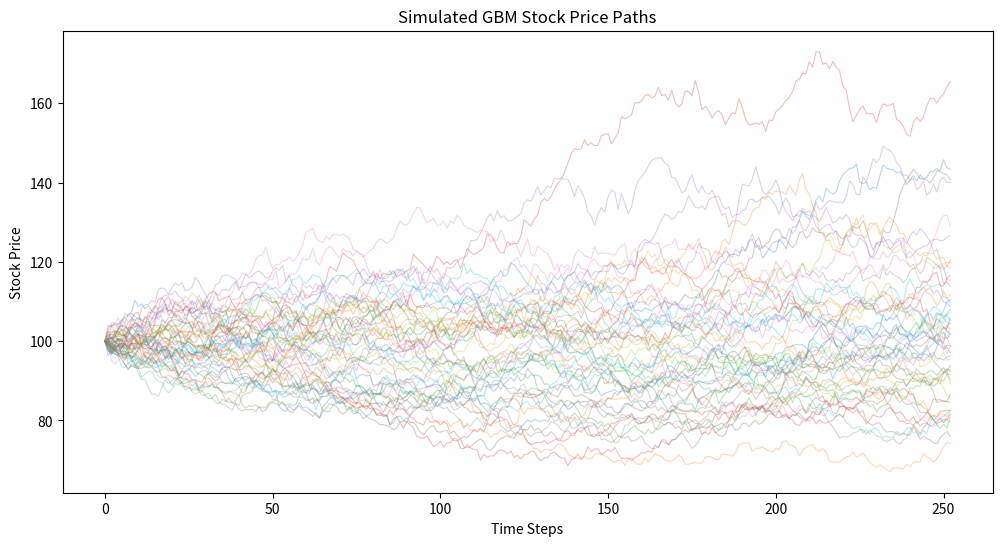

Write the Python code that produced this figure.
import numpy as np
import matplotlib.pyplot as plt

def simulate_gbm(S0, r, sigma, T, n_steps, n_simulations, seed=42):
    np.random.seed(seed)
    dt = T / n_steps
    Z = np.random.standard_normal((n_simulations, n_steps))
    returns = (r - 0.5 * sigma**2) * dt + sigma * np.sqrt(dt) * Z
    paths = np.zeros((n_simulations, n_steps + 1))
    paths[:, 0] = S0
    for t in range(1, n_steps + 1):
        paths[:, t] = paths[:, t-1] * np.exp(returns[:, t-1])
    return paths

def simulate_gbm_antithetic(S0, r, sigma, T, n_steps, n_simulations, seed=42):
    np.random.seed(seed)
    dt = T / n_steps
    half = n_simulations // 2
    Z = np.random.standard_normal((half, n_steps))
    Z_full = np.concatenate([Z, -Z], axis=0)
    returns = (r - 0.5 * sigma**2) * dt + sigma * np.sqrt(dt) * Z_full
    paths = np.zeros((n_simulations, n_steps + 1))
    paths[:, 0] = S0
    for t in range(1, n_steps + 1):
        paths[:, t] = paths[:, t-1] * np.exp(returns[:, t-1])
    return paths

def price_asian_call(paths, K, r, T):
    avg_prices = paths[:, 1:].mean(axis=1)
    payoffs = np.maximum(avg_prices - K, 0)
    discount = np.exp(-r * T)
    price = discount * payoffs.mean()
    std_error = discount * payoffs.std() / np.sqrt(len(payoffs))
    return price, std_error

if __name__ == "__main__":
    S0 = 100
    r = 0.05
    sigma = 0.2
    T = 1.0
    n_steps = 252
    n_sims = 1000
    K = 100

    paths = simulate_gbm(S0, r, sigma, T, n_steps, n_sims)

    print(f"Paths shape: {paths.shape}")
    print(f"Initial price: {paths[0, 0]:.2f}")
    print(f"Mean final price: {paths[:, -1].mean():.2f}")
    print(f"Std of final price: {paths[:, -1].std():.2f}")

    plt.figure(figsize=(12, 6))
    plt.plot(paths[:50].T, alpha=0.3, linewidth=0.8)
    plt.xlabel("Time Steps")
    plt.ylabel("Stock Price")
    plt.title("Simulated GBM Stock Price Paths")
    plt.savefig("paths.png", dpi=150)
    plt.close()
    print("Plot saved to paths.png")

    price, se = price_asian_call(paths, K, r, T)
    print(f"\nAsian Call Option Price: £{price:.4f}")
    print(f"Standard Error: £{se:.4f}")
    print(f"95% Confidence Interval: £{price - 1.96*se:.4f} to £{price + 1.96*se:.4f}")

    print("\nConvergence analysis:")
    print(f"{'Simulations':<15} {'Price':<10} {'Std Error':<12} {'CI Width'}")
    print("-" * 50)
    for n in [100, 500, 1000, 5000, 10000, 50000]:
        p = simulate_gbm(S0, r, sigma, T, n_steps, n, seed=42)
        price_n, se_n = price_asian_call(p, K, r, T)
        ci_width = 2 * 1.96 * se_n
        print(f"{n:<15} {price_n:<10.4f} {se_n:<12.4f} {ci_width:.4f}")

    print("\nVariance Reduction - Antithetic Variates:")
    print(f"{'Simulations':<15} {'Standard SE':<15} {'Antithetic SE':<15} {'Improvement'}")
    print("-" * 60)
    for n in [1000, 5000, 10000, 50000]:
        p_std = simulate_gbm(S0, r, sigma, T, n_steps, n, seed=42)
        _, se_std = price_asian_call(p_std, K, r, T)
        p_anti = simulate_gbm_antithetic(S0, r, sigma, T, n_steps, n, seed=42)
        _, se_anti = price_asian_call(p_anti, K, r, T)
        improvement = se_std / se_anti
        print(f"{n:<15} {se_std:<15.4f} {se_anti:<15.4f} {improvement:.2f}x")
